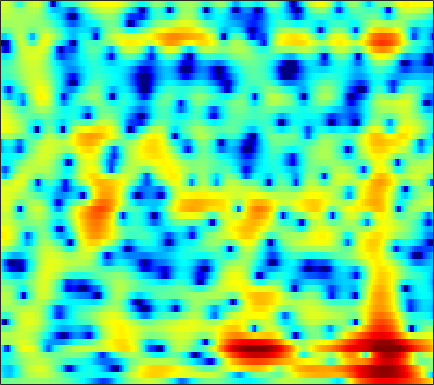

Source data for this figure (header and first rows):
-0.85844, -0.85212, -0.82084, -0.75523, -0.68979, -0.57263, -0.4388, -0.32599, -0.17163, -0.024376, 0.12867, 0.23854, 0.37591, 0.49842, 0.57905, 0.66514, 0.72503, 0.74649, 0.75113, 0.72586, 0.66911, 0.60831, 0.49542, 0.3424
-4.829, -5.573, -6.475, -7.016, -7.013, -6.399, -5.293, -4.32, -3.019, -1.812, -0.7449, -0.04725, 0.7498, 1.401, 1.8, 2.216, 2.504, 2.641, 2.722, 2.687, 2.539, 2.359, 2.029, 1.596
-5.434, -5.989, -6.75, -7.312, -7.384, -6.834, -5.633, -4.513, -2.983, -1.556, -0.3099, 0.502, 1.42, 2.155, 2.594, 3.033, 3.313, 3.421, 3.434, 3.294, 2.997, 2.663, 2.069, 1.286
-4.83, -4.444, -3.968, -3.492, -3.119, -2.579, -1.989, -1.52, -0.882, -0.2505, 0.3437, 0.7523, 1.233, 1.625, 1.853, 2.07, 2.181, 2.196, 2.131, 1.978, 1.727, 1.484, 1.097, 0.6428
-4.56, -4.587, -4.483, -4.098, -3.612, -2.75, -1.764, -1.028, -0.1072, 0.6899, 1.333, 1.705, 2.05, 2.226, 2.249, 2.14, 1.879, 1.591, 1.145, 0.6521, 0.1703, -0.1458, -0.4606, -0.6354
-3.872, -6.47, -11.73, -13.76, -9.016, -4.287, -1.203, 0.4612, 2.099, 3.237, 3.972, 4.294, 4.436, 4.256, 3.909, 3.15, 2.013, 0.875, -1.074, -3.694, -7.107, -9.906, -11.22, -8.707
1.655, 1.334, 1.067, 1.028, 1.164, 1.526, 2.005, 2.376, 2.822, 3.151, 3.317, 3.32, 3.133, 2.705, 2.216, 1.336, 0.1653, -0.9065, -2.572, -4.463, -6.324, -7.476, -8.424, -8.764
1.975, 1.828, 1.727, 1.732, 1.798, 1.957, 2.164, 2.322, 2.515, 2.645, 2.683, 2.636, 2.454, 2.122, 1.771, 1.167, 0.4061, -0.2571, -1.243, -2.324, -3.498, -4.426, -5.744, -7.22
-0.868, -1.211, -1.328, -1.04, -0.618, 0.08867, 0.8379, 1.366, 1.98, 2.46, 2.787, 2.927, 2.973, 2.869, 2.687, 2.318, 1.813, 1.348, 0.6246, -0.2053, -1.138, -1.882, -2.922, -4.007
-8.987, -14.35, -19.18, -10.05, -6.323, -3.1, -0.9119, 0.3113, 1.549, 2.443, 3.067, 3.378, 3.61, 3.656, 3.573, 3.315, 2.897, 2.485, 1.806, 1.003, 0.0781, -0.6819, -1.753, -2.846
-2.47, -2.962, -3.077, -2.521, -1.805, -0.7083, 0.3489, 1.054, 1.845, 2.462, 2.916, 3.157, 3.345, 3.384, 3.312, 3.079, 2.682, 2.266, 1.543, 0.6106, -0.5575, -1.615, -3.293, -5.346
0.8353, 0.7931, 0.7848, 0.8393, 0.9171, 1.053, 1.204, 1.319, 1.473, 1.624, 1.776, 1.889, 2.03, 2.126, 2.156, 2.106, 1.915, 1.659, 1.144, 0.3956, -0.6063, -1.558, -3.118, -5.055
1.825, 1.87, 1.819, 1.636, 1.411, 0.9855, 0.4317, -0.04945, -0.7051, -1.231, -1.444, -1.323, -0.8196, -0.1028, 0.452, 1.091, 1.536, 1.716, 1.751, 1.531, 1.086, 0.6128, -0.1725, -1.099
1.823, 1.989, 1.961, 1.644, 1.201, 0.2928, -1.073, -2.509, -5.272, -9.822, -17.73, -14.61, -7.584, -3.608, -1.605, 0.2898, 1.575, 2.235, 2.775, 2.986, 2.897, 2.664, 2.138, 1.413
0.5725, 0.7915, 0.8255, 0.5958, 0.2615, -0.3881, -1.263, -2.047, -3.2, -4.228, -4.659, -4.361, -3.202, -1.681, -0.5452, 0.7788, 1.837, 2.439, 2.988, 3.259, 3.24, 3.039, 2.512, 1.683
-0.6677, -0.7362, -0.9563, -1.292, -1.592, -2.01, -2.392, -2.615, -2.776, -2.736, -2.44, -2.048, -1.331, -0.4607, 0.2233, 1.125, 1.933, 2.445, 2.958, 3.251, 3.309, 3.181, 2.776, 2.068
-2.362, -3.013, -3.967, -4.935, -5.612, -6.369, -6.904, -7.112, -7.065, -6.605, -5.743, -4.86, -3.523, -2.116, -1.095, 0.18, 1.292, 1.995, 2.76, 3.291, 3.602, 3.685, 3.594, 3.281
-5.218, -6.883, -9.506, -12.36, -14.25, -15.74, -16.35, -16.93, -18.24, -18.72, -15.67, -12.43, -8.645, -5.633, -3.777, -1.732, -0.1006, 0.9009, 1.978, 2.792, 3.368, 3.652, 3.857, 3.884
-5.729, -7.845, -11.52, -16.59, -20.76, -21.11, -18.62, -17.75, -17.67, -17.26, -14.88, -12.25, -8.901, -6.065, -4.273, -2.264, -0.6338, 0.3837, 1.491, 2.358, 2.999, 3.351, 3.658, 3.804
-1.947, -2.983, -4.45, -5.851, -6.73, -7.543, -7.962, -8.03, -7.88, -7.455, -6.703, -5.939, -4.764, -3.48, -2.51, -1.273, -0.1378, 0.6338, 1.53, 2.243, 2.775, 3.057, 3.275, 3.324
2.003, 1.508, 0.7793, 0.01831, -0.5549, -1.29, -1.97, -2.433, -2.949, -3.36, -3.587, -3.618, -3.376, -2.822, -2.226, -1.302, -0.3162, 0.3735, 1.177, 1.803, 2.224, 2.393, 2.438, 2.266
4.656, 4.376, 3.886, 3.256, 2.703, 1.839, 0.8292, -0.06414, -1.449, -3.112, -5.089, -6.667, -8.101, -7.57, -6.088, -3.877, -1.994, -0.8792, 0.2082, 0.901, 1.236, 1.264, 1.034, 0.5353
5.477, 5.322, 4.969, 4.449, 3.948, 3.107, 2.043, 1.067, -0.5556, -2.639, -5.431, -8.118, -11.72, -10.61, -7.79, -4.672, -2.53, -1.412, -0.424, 0.0517, 0.07154, -0.2024, -0.957, -2.146
4.423, 4.407, 4.241, 3.918, 3.56, 2.954, 2.208, 1.578, 0.6476, -0.3096, -1.206, -1.741, -2.17, -2.169, -1.906, -1.353, -0.7952, -0.4784, -0.2552, -0.3152, -0.7253, -1.283, -2.417, -4.101
2.691, 2.873, 2.926, 2.744, 2.466, 1.956, 1.337, 0.8711, 0.313, -0.1065, -0.3362, -0.3711, -0.2697, -0.05874, 0.1225, 0.3601, 0.4979, 0.5446, 0.4308, 0.1132, -0.4379, -0.9884, -1.908, -2.995
1.803, 2.266, 2.476, 2.213, 1.751, 0.7744, -0.5288, -1.611, -2.757, -3.086, -2.431, -1.619, -0.4908, 0.4738, 1.037, 1.535, 1.798, 1.844, 1.679, 1.275, 0.6728, 0.08021, -0.8351, -1.829
2.751, 3.262, 3.408, 2.998, 2.279, 0.6771, -1.934, -5.044, -12.86, -16.67, -6.82, -3.392, -0.6496, 1.031, 1.866, 2.553, 2.873, 2.85, 2.591, 2.038, 1.174, 0.3098, -1.171, -3.039
3.341, 3.574, 3.61, 3.325, 2.878, 2.007, 0.9189, 0.05456, -0.8716, -1.184, -0.8288, -0.3288, 0.4025, 0.9901, 1.265, 1.456, 1.385, 1.202, 0.7666, 0.104, -0.849, -1.774, -3.366, -5.508
3.435, 3.51, 3.534, 3.417, 3.256, 2.95, 2.578, 2.273, 1.858, 1.496, 1.17, 0.9055, 0.5279, 0.09231, -0.2944, -0.8733, -1.441, -1.782, -2.24, -2.682, -3.167, -3.642, -4.449, -5.511
3.437, 3.466, 3.499, 3.524, 3.549, 3.552, 3.465, 3.366, 3.112, 2.714, 2.149, 1.561, 0.509, -0.9036, -2.206, -4.236, -6.151, -6.938, -6.734, -5.74, -4.833, -4.459, -4.398, -4.777
1.952, 1.814, 1.806, 2.108, 2.453, 2.982, 3.465, 3.721, 3.895, 3.783, 3.345, 2.79, 1.646, -0.09846, -1.931, -5.427, -11.22, -15.02, -10.36, -6.142, -3.85, -2.868, -2.274, -2.298
-4.568, -6.449, -7.274, -5.183, -3.141, -0.8324, 0.9, 1.833, 2.691, 3.171, 3.285, 3.163, 2.751, 2.058, 1.395, 0.4314, -0.373, -0.721, -0.7171, -0.3723, 0.01956, 0.2451, 0.3321, 0.09392
-8.017, -10.39, -11.6, -8.866, -6.466, -3.803, -1.875, -0.7479, 0.3522, 1.145, 1.713, 1.977, 2.179, 2.248, 2.225, 2.143, 2.062, 1.983, 1.935, 1.894, 1.818, 1.686, 1.372, 0.8901
-4.873, -5.17, -5.248, -4.9, -4.421, -3.63, -2.8, -2.201, -1.431, -0.7215, -0.0383, 0.4396, 1.018, 1.527, 1.862, 2.221, 2.503, 2.654, 2.768, 2.783, 2.684, 2.508, 2.141, 1.592
-4.963, -4.984, -4.875, -4.73, -4.621, -4.583, -4.577, -4.556, -4.321, -3.743, -2.88, -2.06, -0.9287, 0.1213, 0.8192, 1.619, 2.228, 2.608, 2.957, 3.154, 3.193, 3.136, 2.925, 2.537
-8.429, -7.267, -6.124, -5.622, -5.695, -6.403, -7.947, -9.703, -12.46, -12.25, -8.717, -6.238, -3.658, -1.733, -0.6269, 0.5208, 1.411, 1.921, 2.477, 2.881, 3.139, 3.239, 3.235, 3.086
-8.062, -5.966, -4.284, -3.575, -3.611, -4.296, -5.832, -7.434, -9.752, -9.742, -7.371, -5.44, -3.416, -2.016, -1.236, -0.448, 0.2546, 0.7253, 1.359, 1.959, 2.473, 2.744, 2.947, 2.974
0.8116, 1.085, 1.358, 1.458, 1.385, 1.053, 0.5446, 0.1094, -0.402, -0.7467, -0.8969, -0.9961, -1.225, -1.723, -2.278, -3.054, -3.512, -3.159, -1.994, -0.5586, 0.6567, 1.312, 1.811, 1.861
4.331, 4.253, 4.13, 3.94, 3.75, 3.404, 2.992, 2.616, 2.074, 1.43, 0.6748, -0.05297, -1.351, -3.213, -5.283, -9.796, -21.51, -18.36, -8.754, -4.617, -2.34, -1.323, -0.6917, -0.7947
4.418, 4.258, 4.016, 3.7, 3.421, 3.009, 2.541, 2.146, 1.585, 0.9608, 0.2382, -0.3745, -1.319, -2.403, -3.292, -4.409, -5.117, -5.054, -4.364, -3.381, -2.524, -2.089, -1.887, -2.11
3.842, 3.615, 3.246, 2.812, 2.447, 1.936, 1.384, 0.9747, 0.4348, -0.05504, -0.4877, -0.7494, -1.03, -1.248, -1.359, -1.441, -1.426, -1.337, -1.165, -0.9948, -0.8839, -0.8976, -1.072, -1.426
3.296, 2.933, 2.353, 1.725, 1.227, 0.4992, -0.2706, -0.8595, -1.632, -2.232, -2.451, -2.32, -1.803, -1.079, -0.5108, 0.1829, 0.7654, 1.073, 1.354, 1.455, 1.345, 1.12, 0.6453, -0.03917
2.205, 1.494, 0.5202, -0.3981, -1.016, -1.82, -2.769, -3.775, -5.721, -8.537, -10.55, -8.919, -5.08, -1.942, -0.1803, 1.565, 2.76, 3.37, 3.844, 3.971, 3.757, 3.384, 2.58, 1.405
-1.337, -3.052, -5.759, -7.955, -8.107, -6.888, -5.908, -5.762, -6.395, -7.85, -8.539, -7.089, -3.784, -0.8144, 0.9349, 2.7, 3.918, 4.534, 4.982, 5.038, 4.735, 4.264, 3.29, 1.899
-4.264, -6.242, -9.997, -13.9, -12.97, -9.182, -6.446, -5.061, -3.801, -2.843, -1.904, -1.103, 0.09213, 1.315, 2.163, 3.122, 3.828, 4.167, 4.368, 4.272, 3.878, 3.38, 2.461, 1.239
-3.55, -4.029, -4.584, -4.837, -4.7, -4.108, -3.244, -2.539, -1.616, -0.7386, 0.08523, 0.6784, 1.425, 2.099, 2.542, 3.013, 3.317, 3.422, 3.385, 3.139, 2.666, 2.17, 1.323, 0.2644
-2.876, -2.799, -2.685, -2.479, -2.245, -1.826, -1.301, -0.8619, -0.2368, 0.3883, 0.9889, 1.405, 1.902, 2.311, 2.55, 2.76, 2.833, 2.791, 2.588, 2.215, 1.673, 1.157, 0.3219, -0.6623
-2.692, -2.505, -2.237, -1.903, -1.603, -1.138, -0.6091, -0.1838, 0.3885, 0.9449, 1.459, 1.802, 2.187, 2.477, 2.618, 2.699, 2.646, 2.509, 2.191, 1.71, 1.075, 0.49, -0.4138, -1.44
-3.121, -3.079, -2.898, -2.537, -2.14, -1.49, -0.7537, -0.1767, 0.5578, 1.231, 1.81, 2.18, 2.561, 2.827, 2.944, 2.983, 2.881, 2.706, 2.324, 1.758, 0.995, 0.2804, -0.831, -2.132
-5.095, -5.617, -5.78, -5.272, -4.512, -3.165, -1.735, -0.7171, 0.4749, 1.449, 2.191, 2.608, 3.008, 3.257, 3.374, 3.433, 3.387, 3.26, 2.947, 2.412, 1.592, 0.7703, -0.6634, -2.539
-10.61, -13.35, -16.29, -14.31, -10.71, -6.418, -3.167, -1.306, 0.5325, 1.762, 2.491, 2.763, 2.889, 2.862, 2.85, 2.957, 3.192, 3.38, 3.515, 3.391, 2.893, 2.23, 0.8653, -1.129
-18.23, -27.81, -20.79, -14.99, -10.57, -5.655, -2.14, -0.2409, 1.468, 2.353, 2.468, 2.063, 0.8307, -1.018, -2.298, -2.199, -0.1868, 1.41, 2.992, 3.888, 4.169, 3.99, 3.31, 2.144
-5.649, -6.623, -6.393, -4.897, -3.44, -1.535, 0.1124, 1.039, 1.875, 2.123, 1.714, 0.9041, -1.069, -4.378, -7.602, -7.628, -3.267, -0.7267, 1.496, 2.799, 3.417, 3.53, 3.304, 2.725
-0.272, -0.6032, -0.7071, -0.4733, -0.151, 0.3639, 0.8721, 1.184, 1.425, 1.439, 1.198, 0.854, 0.2467, -0.3564, -0.6518, -0.6691, -0.2629, 0.1997, 0.7933, 1.216, 1.383, 1.349, 1.072, 0.5731
1.412, 1.271, 1.158, 1.13, 1.146, 1.212, 1.281, 1.334, 1.35, 1.316, 1.223, 1.118, 0.9606, 0.7979, 0.7012, 0.6056, 0.5503, 0.4961, 0.4008, 0.2097, -0.08596, -0.3973, -0.924, -1.581
2.134, 2.072, 1.957, 1.822, 1.719, 1.58, 1.446, 1.353, 1.272, 1.226, 1.216, 1.228, 1.245, 1.236, 1.196, 1.089, 0.8877, 0.6562, 0.2275, -0.3459, -1.056, -1.675, -2.555, -3.447
2.611, 2.593, 2.472, 2.227, 1.968, 1.534, 1.076, 0.7569, 0.4867, 0.4499, 0.6516, 0.9099, 1.289, 1.622, 1.78, 1.831, 1.646, 1.35, 0.6907, -0.2761, -1.583, -2.751, -4.493, -6.12
2.757, 2.906, 2.867, 2.498, 1.959, 0.8756, -0.6238, -1.892, -3.328, -3.399, -2.036, -0.7349, 0.8357, 2.011, 2.624, 3.073, 3.124, 2.893, 2.205, 1.015, -0.8107, -2.747, -6.482, -13.13
